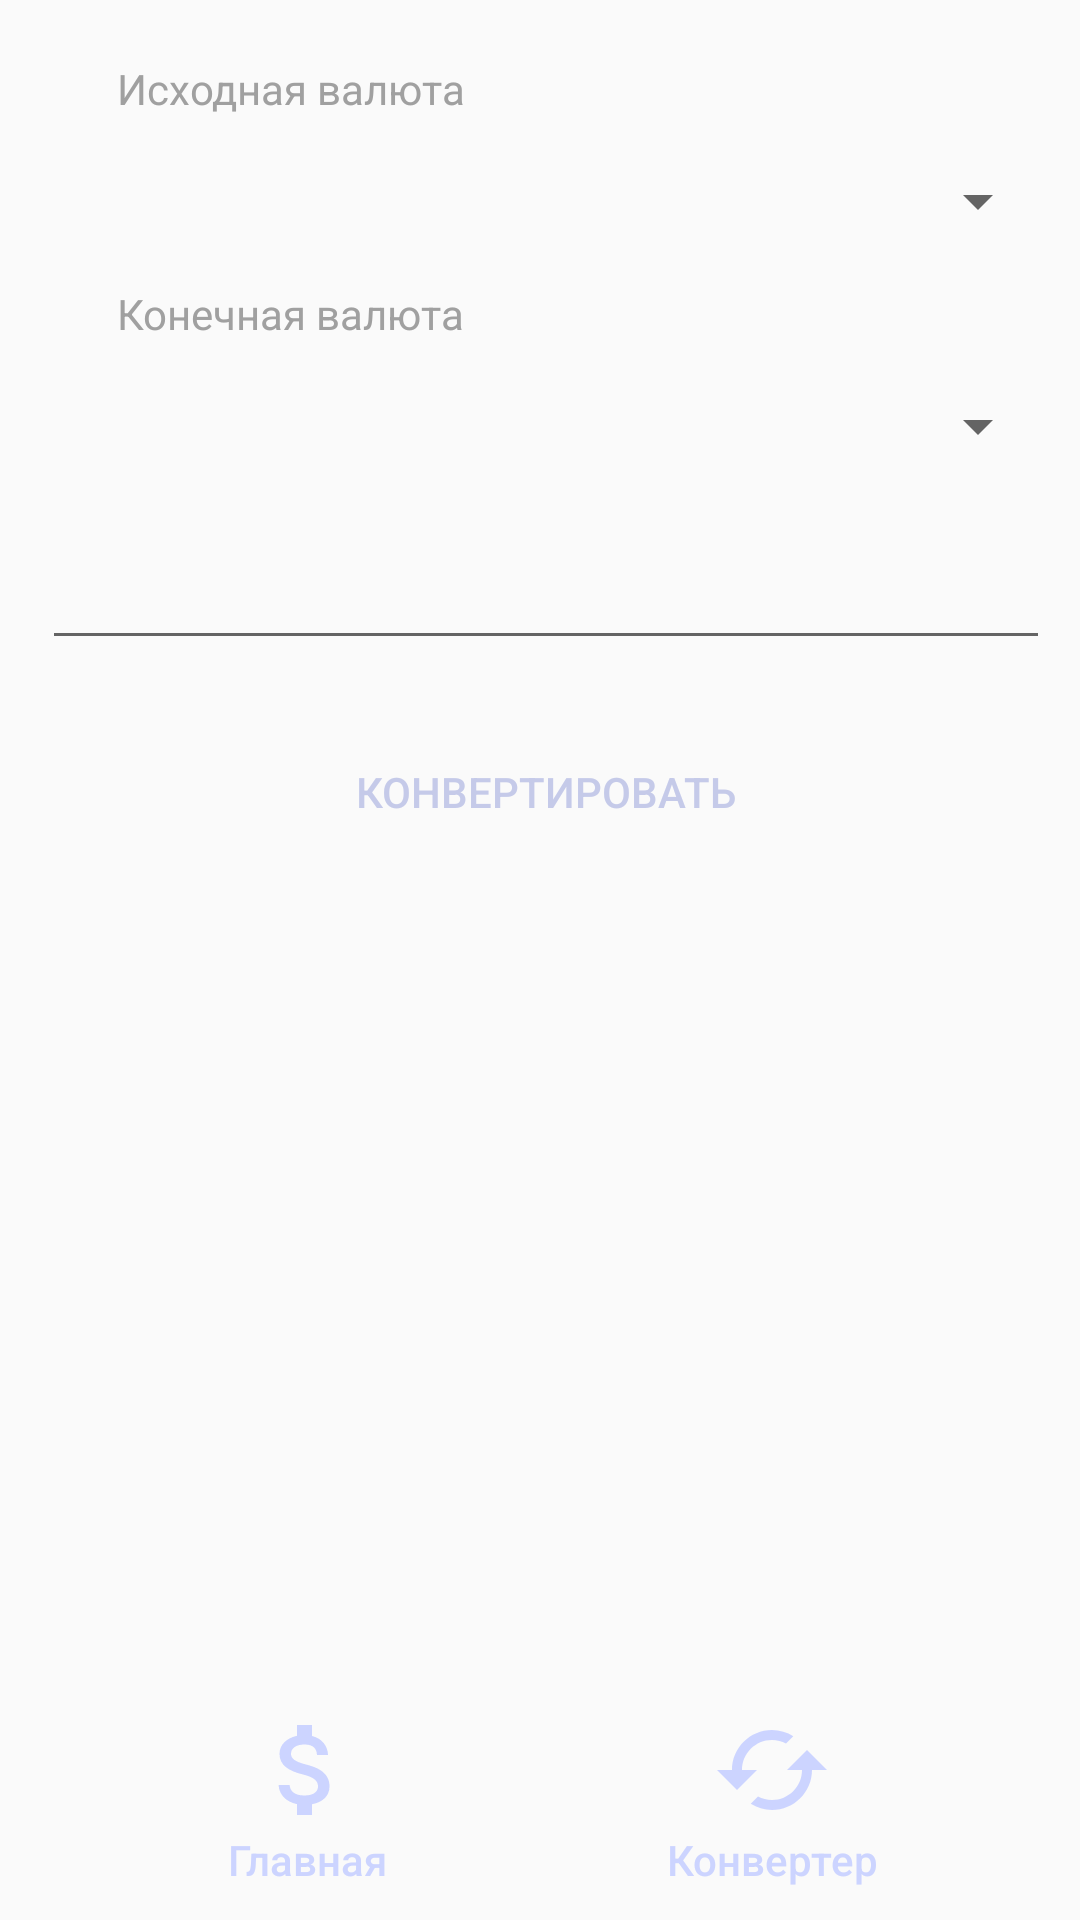

Android layout source for this screen:
<!-- AndroidManifest.xml: application theme AppTheme -->
<!-- res/layout/activity_converter.xml -->
<?xml version="1.0" encoding="utf-8"?>
<androidx.constraintlayout.widget.ConstraintLayout xmlns:android="http://schemas.android.com/apk/res/android"
    xmlns:app="http://schemas.android.com/apk/res-auto"
    xmlns:tools="http://schemas.android.com/tools"
    android:layout_width="match_parent"
    android:layout_height="match_parent"
    tools:context=".ConverterActivity">

    <Button
        android:id="@+id/button7"
        style="@style/Widget.AppCompat.Button.Borderless"
        android:layout_width="205dp"
        android:layout_height="80dp"
        android:drawableTop="@drawable/ic_cached_black_40dp"
        android:text="Конвертер"
        android:textAllCaps="false"
        android:textColor="#CCD4FF"
        android:textSize="14sp"
        app:layout_constraintBottom_toBottomOf="parent"
        app:layout_constraintEnd_toEndOf="parent" />

    <Spinner
        android:id="@+id/spinner1"
        android:layout_width="336dp"
        android:layout_height="26dp"
        android:layout_marginStart="14dp"
        android:layout_marginTop="15dp"
        app:layout_constraintStart_toStartOf="parent"
        app:layout_constraintTop_toBottomOf="@+id/textView2" />

    <TextView
        android:id="@+id/textView2"
        android:layout_width="wrap_content"
        android:layout_height="19dp"
        android:layout_marginStart="39dp"
        android:layout_marginTop="20dp"
        android:text="Исходная валюта"
        android:textColor="#A0A0A0"
        app:layout_constraintStart_toStartOf="parent"
        app:layout_constraintTop_toTopOf="parent" />

    <TextView
        android:id="@+id/textView4"
        android:layout_width="wrap_content"
        android:layout_height="19dp"
        android:layout_marginStart="39dp"
        android:layout_marginTop="15dp"
        android:text="Конечная валюта"
        android:textColor="#A0A0A0"
        app:layout_constraintStart_toStartOf="parent"
        app:layout_constraintTop_toBottomOf="@+id/spinner1" />

    <Spinner
        android:id="@+id/spinner2"
        android:layout_width="336dp"
        android:layout_height="26dp"
        android:layout_marginStart="14dp"
        android:layout_marginTop="15dp"
        app:layout_constraintStart_toStartOf="parent"
        app:layout_constraintTop_toBottomOf="@+id/textView4" />

    <EditText
        android:id="@+id/numberField"
        android:layout_width="336dp"
        android:layout_height="50dp"
        android:layout_marginStart="14dp"
        android:layout_marginTop="15dp"
        android:ems="10"
        android:inputType="textPersonName"
        android:textAlignment="center"
        android:textColorHighlight="#CCD4FF"
        android:textColorHint="@color/colorLine"
        android:textColorLink="@color/colorLine"
        android:textCursorDrawable="@color/colorLine"
        app:layout_constraintStart_toStartOf="parent"
        app:layout_constraintTop_toBottomOf="@+id/spinner2" />

    <Button
        android:id="@+id/button3"
        style="@style/Widget.AppCompat.Button.Borderless"
        android:layout_width="336dp"
        android:layout_height="wrap_content"
        android:layout_marginStart="14dp"
        android:layout_marginTop="20dp"
        android:onClick="onClickConvert"
        android:text="Конвертировать"
        android:textColor="#C5CAE9"
        app:layout_constraintStart_toStartOf="parent"
        app:layout_constraintTop_toBottomOf="@+id/numberField" />

    <TextView
        android:id="@+id/resultField"
        android:layout_width="336dp"
        android:layout_height="30dp"
        android:layout_marginStart="14dp"
        android:layout_marginTop="20dp"
        android:textAlignment="center"
        android:textAllCaps="false"
        android:textColor="#A0A0A0"
        android:textIsSelectable="false"
        android:textSize="18sp"
        android:textStyle="bold"
        app:layout_constraintStart_toStartOf="parent"
        app:layout_constraintTop_toBottomOf="@+id/button3" />

    <Button
        android:id="@+id/button6"
        style="@style/Widget.AppCompat.Button.Borderless"
        android:layout_width="205dp"
        android:layout_height="80dp"
        android:drawableTop="@drawable/ic_attach_money_black_40dp"
        android:onClick="onClickMain"
        android:text="Главная"
        android:textAllCaps="false"
        android:textColor="#CCD4FF"
        android:textSize="14sp"
        app:layout_constraintBottom_toBottomOf="parent"
        app:layout_constraintStart_toStartOf="parent" />

</androidx.constraintlayout.widget.ConstraintLayout>
<!-- resources referenced by this layout -->
<resources>
  <color name="colorLine">#92CCD4FF</color>
  <!-- drawable ic_attach_money_black_40dp (drawable) -->
  <vector android:height="40dp" android:tint="#CCD4FF"
      android:viewportHeight="24.0" android:viewportWidth="24.0"
      android:width="40dp" xmlns:android="http://schemas.android.com/apk/res/android">
      <path android:fillColor="#FF000000" android:pathData="M11.8,10.9c-2.27,-0.59 -3,-1.2 -3,-2.15 0,-1.09 1.01,-1.85 2.7,-1.85 1.78,0 2.44,0.85 2.5,2.1h2.21c-0.07,-1.72 -1.12,-3.3 -3.21,-3.81V3h-3v2.16c-1.94,0.42 -3.5,1.68 -3.5,3.61 0,2.31 1.91,3.46 4.7,4.13 2.5,0.6 3,1.48 3,2.41 0,0.69 -0.49,1.79 -2.7,1.79 -2.06,0 -2.87,-0.92 -2.98,-2.1h-2.2c0.12,2.19 1.76,3.42 3.68,3.83V21h3v-2.15c1.95,-0.37 3.5,-1.5 3.5,-3.55 0,-2.84 -2.43,-3.81 -4.7,-4.4z"/>
  </vector>
  <!-- drawable ic_cached_black_40dp (drawable) -->
  <vector android:height="40dp" android:tint="#CCD4FF"
      android:viewportHeight="24.0" android:viewportWidth="24.0"
      android:width="40dp" xmlns:android="http://schemas.android.com/apk/res/android">
      <path android:fillColor="#FF000000" android:pathData="M19,8l-4,4h3c0,3.31 -2.69,6 -6,6 -1.01,0 -1.97,-0.25 -2.8,-0.7l-1.46,1.46C8.97,19.54 10.43,20 12,20c4.42,0 8,-3.58 8,-8h3l-4,-4zM6,12c0,-3.31 2.69,-6 6,-6 1.01,0 1.97,0.25 2.8,0.7l1.46,-1.46C15.03,4.46 13.57,4 12,4c-4.42,0 -8,3.58 -8,8H1l4,4 4,-4H6z"/>
  </vector>
  <style name="AppTheme" parent="Theme.AppCompat.Light.DarkActionBar">
          
          <item name="colorPrimary">@color/colorPrimary</item>
          <item name="colorPrimaryDark">@color/colorPrimary</item>
          <item name="colorAccent">@color/colorPrimaryDark</item>
      </style>
  <color name="colorPrimary">#CCD4FF</color>
  <color name="colorPrimaryDark">#C4CCD4FF</color>
</resources>
